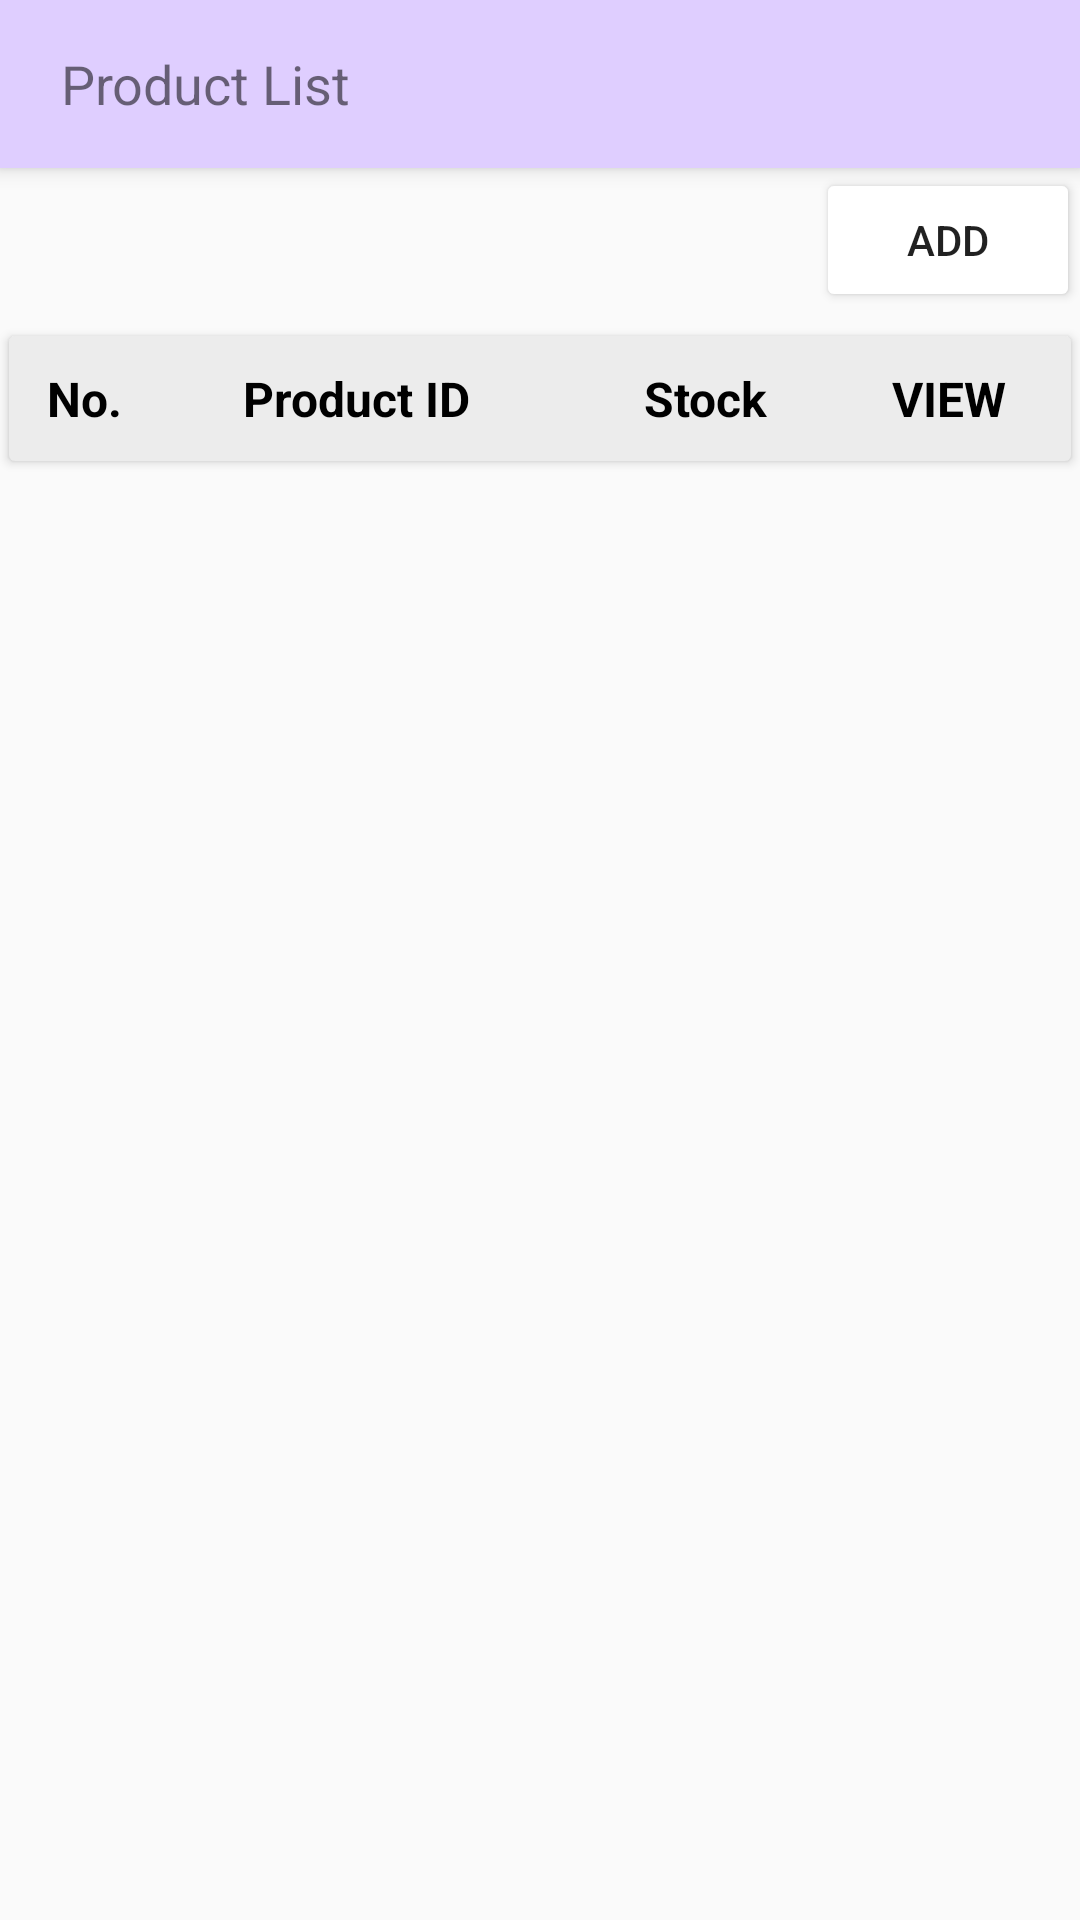

Layout XML and referenced resources for this Android screen:
<!-- AndroidManifest.xml: application theme Theme.AppCompat.Light.NoActionBar -->
<!-- res/layout/activity_product_list.xml -->
<?xml version="1.0" encoding="utf-8"?>
<layout xmlns:android="http://schemas.android.com/apk/res/android"
    xmlns:app="http://schemas.android.com/apk/res-auto"
    xmlns:tools="http://schemas.android.com/tools">

    <RelativeLayout
        android:layout_width="match_parent"
        android:layout_height="match_parent"
        tools:context=".admin.ProductListActivity">

        <com.google.android.material.appbar.MaterialToolbar
            android:id="@+id/my_toolbar"
            android:layout_width="match_parent"
            android:layout_height="?attr/actionBarSize"
            android:background="@color/admin"
            android:elevation="4dp"
            android:theme="@style/ThemeOverlay.AppCompat.ActionBar"
            app:popupTheme="@style/ThemeOverlay.AppCompat.Light">

            <ImageButton
                android:id="@+id/backToSArrow"
                android:layout_width="wrap_content"
                android:layout_height="wrap_content"
                android:background="@null"
                android:src="@drawable/ic_backarrow" />

            <TextView
                android:layout_width="wrap_content"
                android:layout_height="wrap_content"
                android:text=" Product List"
                android:textSize="18sp" />
        </com.google.android.material.appbar.MaterialToolbar>



        <androidx.constraintlayout.widget.ConstraintLayout
            android:id="@+id/search"
            android:layout_width="match_parent"
            android:layout_height="wrap_content"
            android:layout_below="@id/my_toolbar"
            android:elevation="10dp">

            <Button
                android:id="@+id/goAddProdBtn"
                android:layout_width="wrap_content"
                android:layout_height="wrap_content"
                android:backgroundTint="@color/white"
                android:text="add"
                app:layout_constraintEnd_toEndOf="parent"
                app:layout_constraintTop_toTopOf="parent" />
        </androidx.constraintlayout.widget.ConstraintLayout>

        <LinearLayout
            android:layout_width="match_parent"
            android:layout_height="match_parent"
            android:layout_below="@id/search"
            android:orientation="vertical">

            <androidx.cardview.widget.CardView
                android:id="@+id/paymentDetails"
                android:layout_width="match_parent"
                android:layout_height="wrap_content"
                android:layout_marginHorizontal="5dp"
                android:layout_marginStart="3dp"
                android:layout_marginTop="8dp"
                android:layout_marginEnd="3dp"
                android:layout_marginBottom="2dp"
                android:backgroundTint="@color/bg"
                android:elevation="7dp"
                android:padding="2dp">

                <LinearLayout
                    android:layout_width="match_parent"
                    android:layout_height="match_parent"
                    android:layout_marginTop="10dp"
                    android:layout_marginBottom="10dp"
                    android:orientation="horizontal">

                    <TextView
                        android:layout_width="30dp"
                        android:layout_height="wrap_content"
                        android:layout_marginStart="10dp"
                        android:elevation="5dp"
                        android:gravity="center"
                        android:text="No."
                        android:textColor="@color/black"
                        android:textSize="16sp"
                        android:textStyle="bold" />

                    <TextView
                        android:layout_width="80dp"
                        android:layout_height="wrap_content"
                        android:layout_weight="1"
                        android:elevation="5dp"
                        android:gravity="center"
                        android:text="Product ID"
                        android:textColor="@color/black"
                        android:textSize="16sp"
                        android:textStyle="bold" />

                    <TextView
                        android:layout_width="10dp"
                        android:layout_height="wrap_content"
                        android:layout_weight="1"
                        android:elevation="5dp"
                        android:gravity="center"
                        android:text="Stock"
                        android:textColor="@color/black"
                        android:textSize="16sp"
                        android:textStyle="bold" />

                    <TextView
                        android:layout_width="10dp"
                        android:layout_height="wrap_content"
                        android:layout_weight="1"
                        android:elevation="5dp"
                        android:gravity="center"
                        android:text="VIEW"
                        android:textColor="@color/black"
                        android:textSize="16sp"
                        android:textStyle="bold" />
                </LinearLayout>
            </androidx.cardview.widget.CardView>

            <androidx.recyclerview.widget.RecyclerView
                android:id="@+id/recycleViewProduct"
                android:layout_width="match_parent"
                android:layout_height="match_parent" />
        </LinearLayout>
    </RelativeLayout>
</layout>
<!-- resources referenced by this layout -->
<resources>
  <color name="admin">#DFCEFF</color>
  <color name="bg">#ECECEC</color>
  <color name="black">#FF000000</color>
  <color name="white">#FFFFFFFF</color>
</resources>
